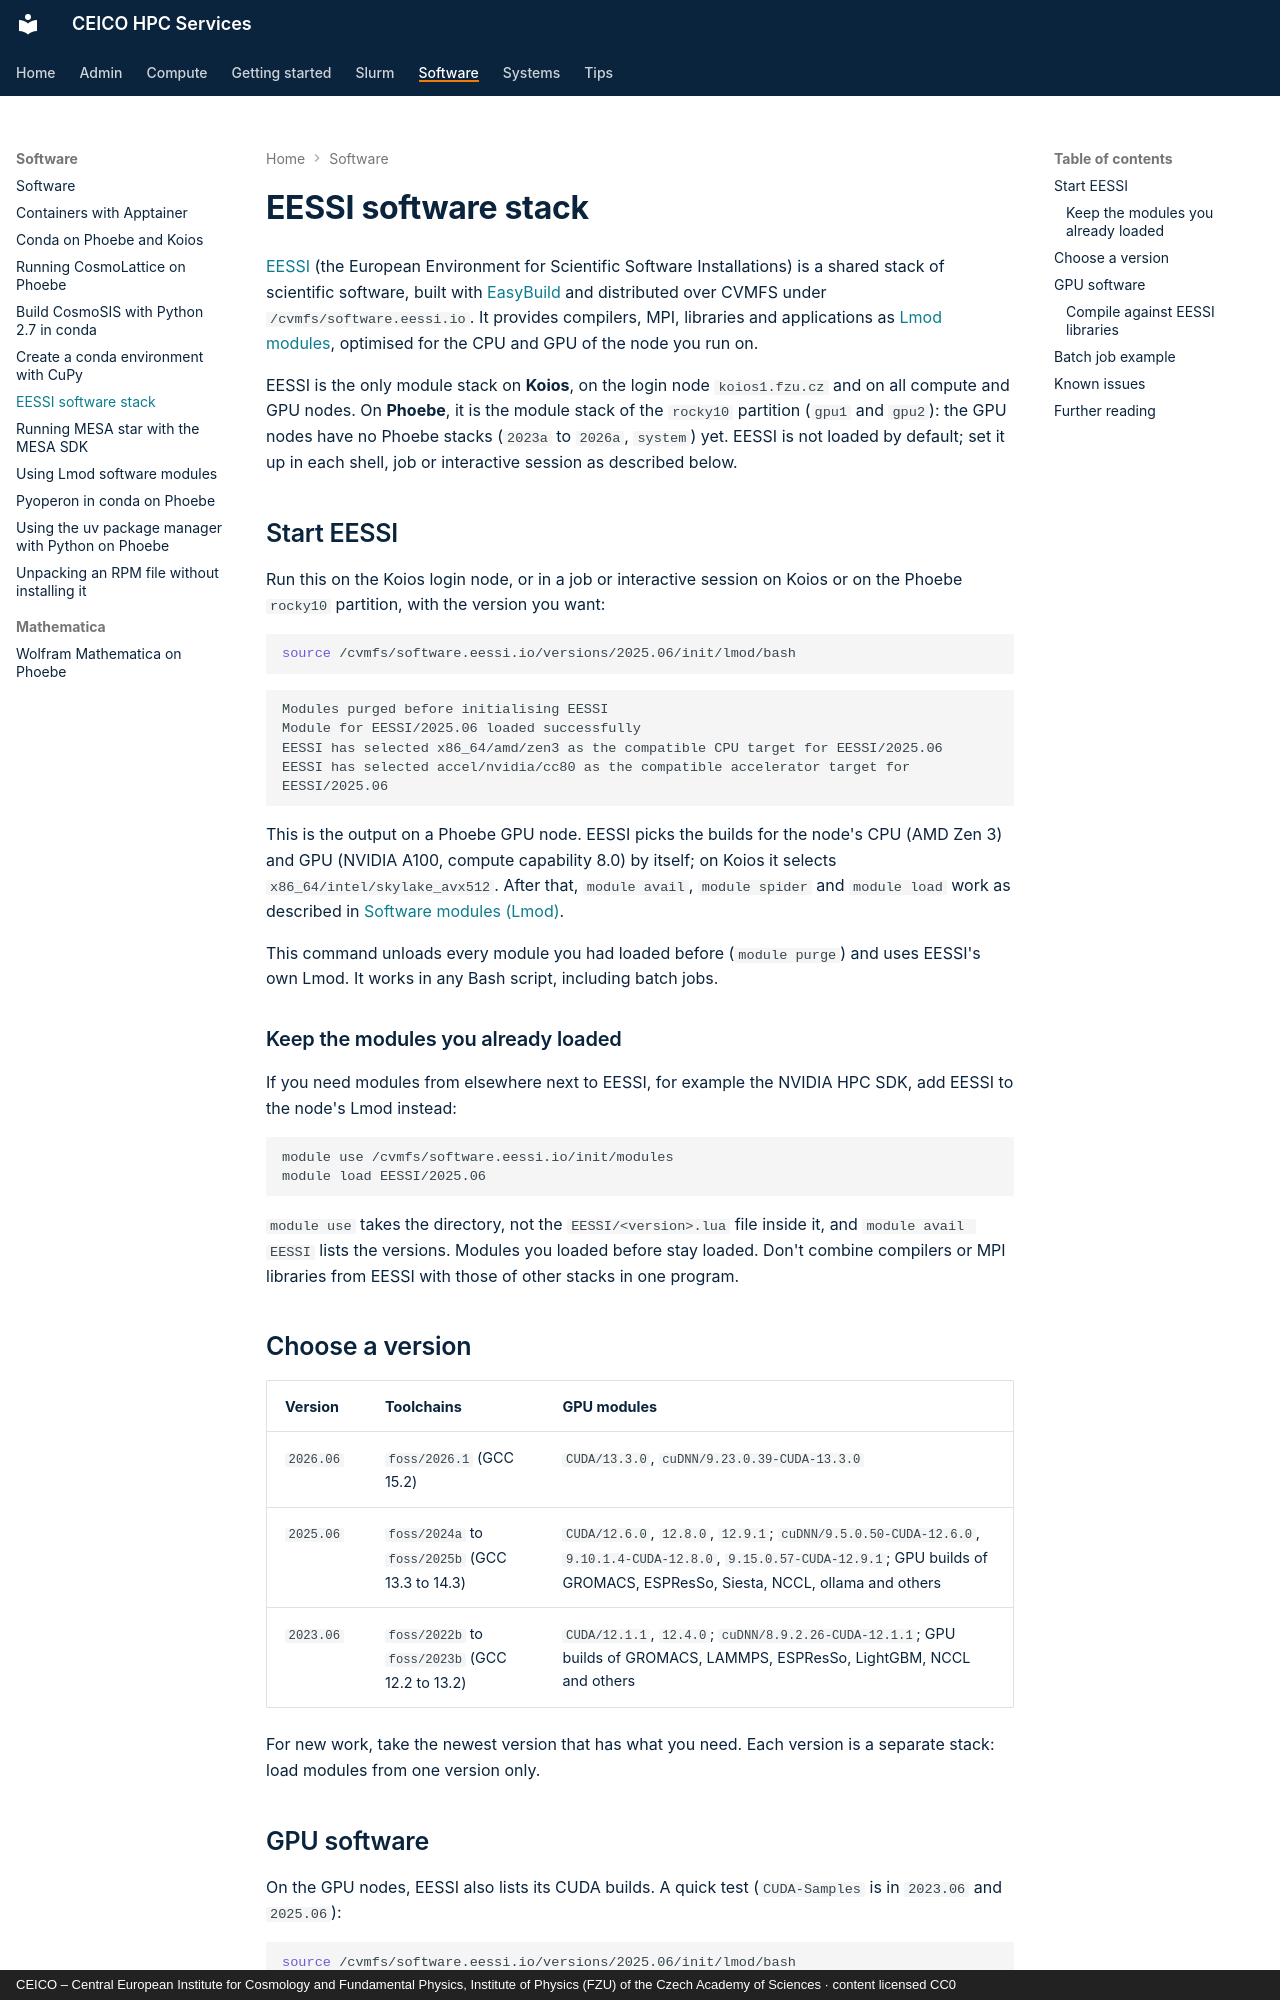

repository: ceico-cz/hpc-docs · page: software/eessi/index.html · generator: mkdocs · copyright: CEICO – Central European Institute for Cosmology and Fundamental Physics, Institute of Physics (FZU) of the Czech Academy of Sciences · content licensed CC0

---
title: "EESSI software stack"
description: "Use the EESSI software modules on Koios and on the Phoebe GPU nodes, including CUDA and cuDNN"
tags:
  - "modules"
  - "eessi"
  - "cuda"
  - "gpu"
---

# EESSI software stack

[EESSI](https://www.eessi.io/docs/) (the European Environment for Scientific Software
Installations) is a shared stack of scientific software, built with
[EasyBuild](https://docs.easybuild.io/) and distributed over CVMFS under
`/cvmfs/software.eessi.io`. It provides compilers, MPI, libraries and applications as
[Lmod modules](modules.md), optimised for the CPU and GPU of the node you run on.

EESSI is the only module stack on **Koios**, on the login node `koios1.fzu.cz` and on all
compute and GPU nodes. On **Phoebe**, it is the module stack of the `rocky10` partition (`gpu1`
and `gpu2`): the GPU nodes have no Phoebe stacks (`2023a` to `2026a`, `system`) yet. EESSI is
not loaded by default; set it up in each shell, job or interactive session as described below.

## Start EESSI

Run this on the Koios login node, or in a job or interactive session on Koios or on the Phoebe
`rocky10` partition, with the version you want:

```bash
source /cvmfs/software.eessi.io/versions/2025.06/init/lmod/bash
```

```
Modules purged before initialising EESSI
Module for EESSI/2025.06 loaded successfully
EESSI has selected x86_64/amd/zen3 as the compatible CPU target for EESSI/2025.06
EESSI has selected accel/nvidia/cc80 as the compatible accelerator target for EESSI/2025.06
```

This is the output on a Phoebe GPU node. EESSI picks the builds for the node's CPU (AMD Zen 3)
and GPU (NVIDIA A100, compute capability 8.0) by itself; on Koios it selects
`x86_64/intel/skylake_avx512`. After that, `module avail`, `module spider` and `module load` work
as described in [Software modules (Lmod)](modules.md).

This command unloads every module you had loaded before (`module purge`) and uses EESSI's own
Lmod. It works in any Bash script, including batch jobs.

### Keep the modules you already loaded

If you need modules from elsewhere next to EESSI, for example the NVIDIA HPC SDK, add EESSI to
the node's Lmod instead:

```bash
module use /cvmfs/software.eessi.io/init/modules
module load EESSI/2025.06
```

`module use` takes the directory, not the `EESSI/<version>.lua` file inside it, and
`module avail EESSI` lists the versions. Modules you loaded before stay loaded. Don't combine
compilers or MPI libraries from EESSI with those of other stacks in one program.
